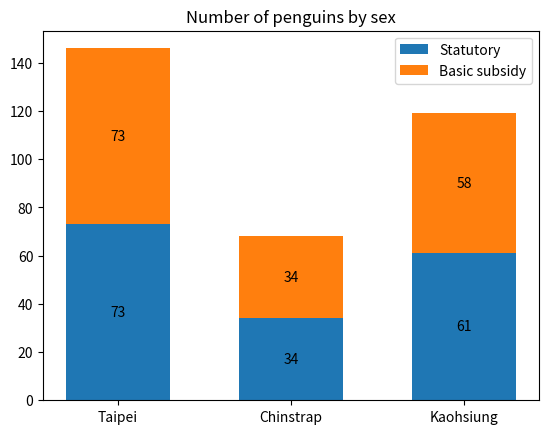

Generate this figure with matplotlib:
import matplotlib.pyplot as plt
import numpy as np

species = ('Taipei', 'Chinstrap', 'Kaohsiung')
sex_counts = {
    'Statutory': np.array([73, 34, 61]),
    'Basic subsidy': np.array([73, 34, 58]),
}
width = 0.6  # the width of the bars: can also be len(x) sequence


fig, ax = plt.subplots()
bottom = np.zeros(3)

for sex, sex_count in sex_counts.items():
    p = ax.bar(species, sex_count, width, label=sex, bottom=bottom)
    bottom += sex_count

    ax.bar_label(p, label_type='center')

ax.set_title('Number of penguins by sex')
ax.legend()

plt.show()
